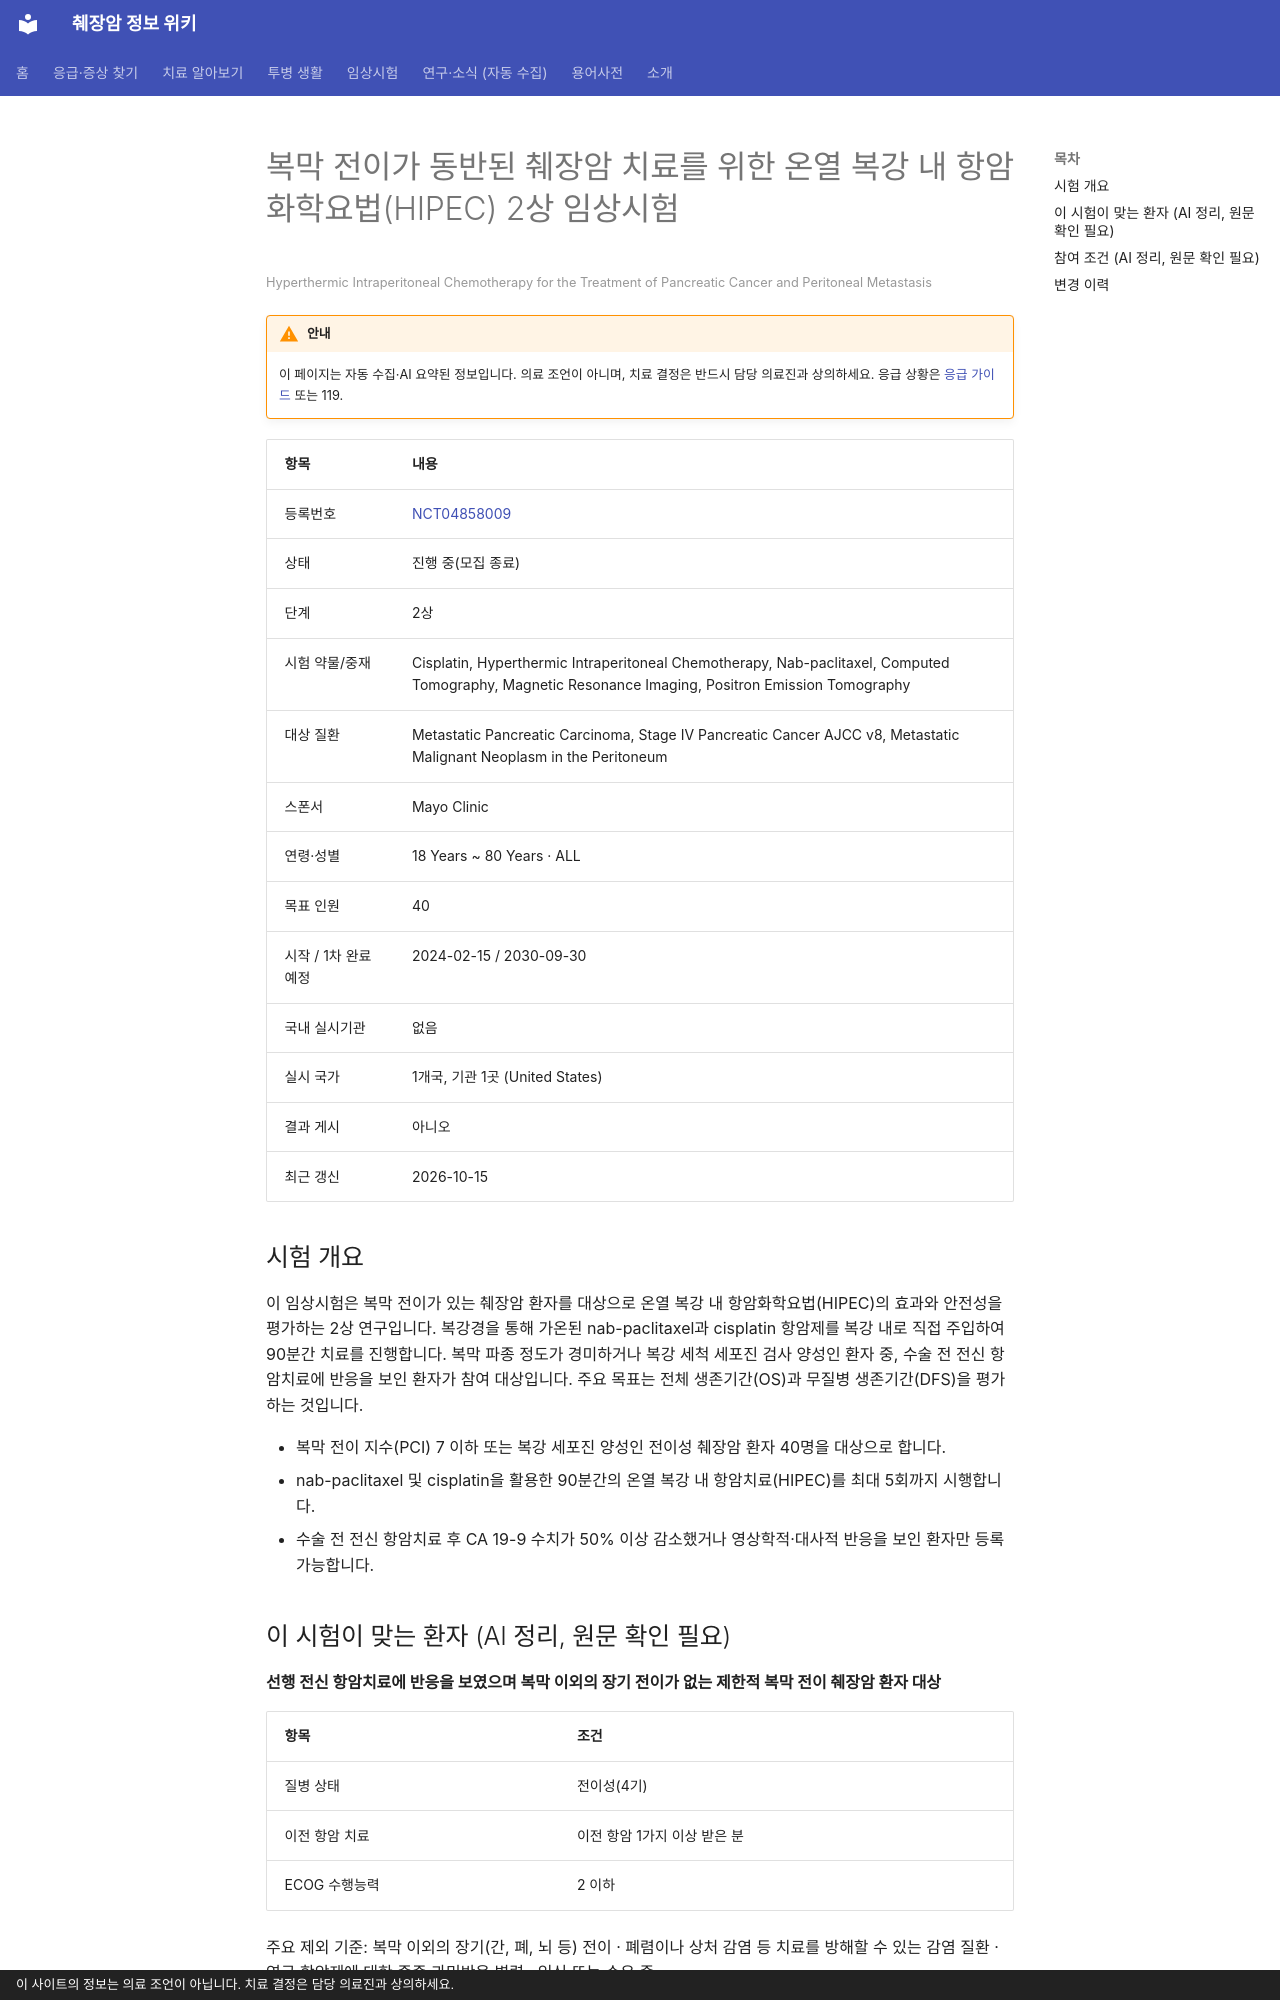

repository: hizorro88-rgb/papersearcher · page: _generated/trials/NCT04858009/index.html · generator: mkdocs · copyright: 이 사이트의 정보는 의료 조언이 아닙니다. 치료 결정은 담당 의료진과 상의하세요.

---
title: "NCT04858009 복막 전이가 동반된 췌장암 치료를 위한 온열 복강 내 항암화학요법(HIPEC) 2상 임상시험"
description: "2상 · 진행 중(모집 종료)"
comments: true
search:
  boost: 0.4
---

# 복막 전이가 동반된 췌장암 치료를 위한 온열 복강 내 항암화학요법(HIPEC) 2상 임상시험

<small>Hyperthermic Intraperitoneal Chemotherapy for the Treatment of Pancreatic Cancer and Peritoneal Metastasis</small>

!!! warning "안내"
    이 페이지는 자동 수집·AI 요약된 정보입니다. 의료 조언이 아니며, 치료 결정은 반드시 담당 의료진과 상의하세요. 응급 상황은 [응급 가이드](../../guides/emergency/index.md) 또는 119.

| 항목 | 내용 |
|---|---|
| 등록번호 | [NCT04858009](https://clinicaltrials.gov/study/NCT04858009) |
| 상태 | 진행 중(모집 종료) |
| 단계 | 2상 |
| 시험 약물/중재 | Cisplatin, Hyperthermic Intraperitoneal Chemotherapy, Nab-paclitaxel, Computed Tomography, Magnetic Resonance Imaging, Positron Emission Tomography |
| 대상 질환 | Metastatic Pancreatic Carcinoma, Stage IV Pancreatic Cancer AJCC v8, Metastatic Malignant Neoplasm in the Peritoneum |
| 스폰서 | Mayo Clinic |
| 연령·성별 | 18 Years ~ 80 Years · ALL |
| 목표 인원 | 40 |
| 시작 / 1차 완료 예정 | 2024-02-15 / 2030-09-30 |
| 국내 실시기관 | 없음 |
| 실시 국가 | 1개국, 기관 1곳 (United States) |
| 결과 게시 | 아니오 |
| 최근 갱신 | 2026-10-15 |

## 시험 개요

이 임상시험은 복막 전이가 있는 췌장암 환자를 대상으로 온열 복강 내 항암화학요법(HIPEC)의 효과와 안전성을 평가하는 2상 연구입니다. 복강경을 통해 가온된 nab-paclitaxel과 cisplatin 항암제를 복강 내로 직접 주입하여 90분간 치료를 진행합니다. 복막 파종 정도가 경미하거나 복강 세척 세포진 검사 양성인 환자 중, 수술 전 전신 항암치료에 반응을 보인 환자가 참여 대상입니다. 주요 목표는 전체 생존기간(OS)과 무질병 생존기간(DFS)을 평가하는 것입니다.

- 복막 전이 지수(PCI) 7 이하 또는 복강 세포진 양성인 전이성 췌장암 환자 40명을 대상으로 합니다.
- nab-paclitaxel 및 cisplatin을 활용한 90분간의 온열 복강 내 항암치료(HIPEC)를 최대 5회까지 시행합니다.
- 수술 전 전신 항암치료 후 CA 19-9 수치가 50% 이상 감소했거나 영상학적·대사적 반응을 보인 환자만 등록 가능합니다.

## 이 시험이 맞는 환자 (AI 정리, 원문 확인 필요)

**선행 전신 항암치료에 반응을 보였으며 복막 이외의 장기 전이가 없는 제한적 복막 전이 췌장암 환자 대상**

| 항목 | 조건 |
|---|---|
| 질병 상태 | 전이성(4기) |
| 이전 항암 치료 | 이전 항암 1가지 이상 받은 분 |
| ECOG 수행능력 | 2 이하 |

주요 제외 기준: 복막 이외의 장기(간, 폐, 뇌 등) 전이 · 폐렴이나 상처 감염 등 치료를 방해할 수 있는 감염 질환 · 연구 항암제에 대한 중증 과민반응 병력 · 임신 또는 수유 중

내 상황에 맞는지 한 번에 보려면 [맞춤 임상시험 찾기](../../guides/trials/finder.md).
